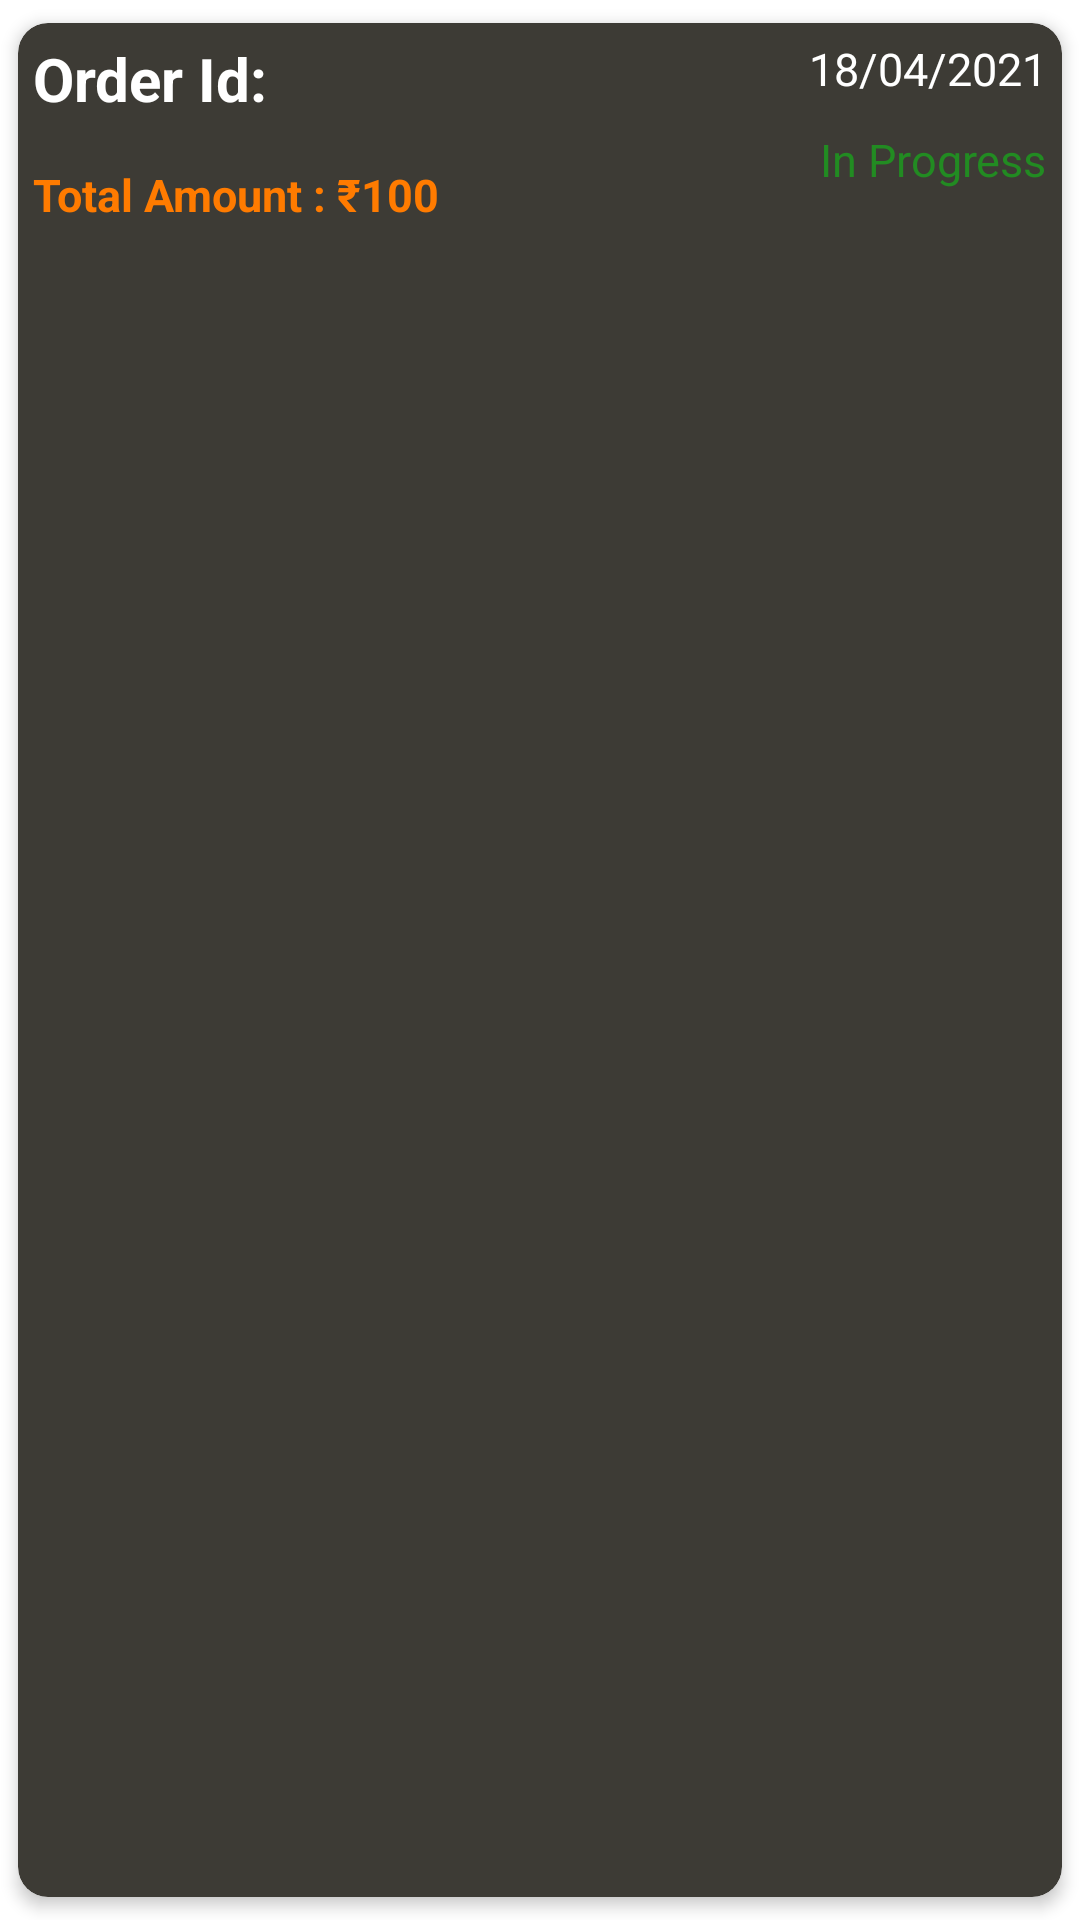

Android layout source for this screen:
<!-- AndroidManifest.xml: application theme Theme.BudgetBasket.NoActionBar -->
<!-- res/layout/order_row_details.xml -->
<?xml version="1.0" encoding="utf-8"?>
<androidx.cardview.widget.CardView xmlns:android="http://schemas.android.com/apk/res/android"
    android:layout_width="match_parent"
    android:layout_height="130dp"
    xmlns:app="http://schemas.android.com/apk/res-auto"
    app:cardElevation="3dp"
    app:cardCornerRadius="10dp"
    app:cardBackgroundColor="@color/liteblack"
    app:cardUseCompatPadding="true"
    app:contentPadding="5dp"
    android:layout_margin="10dp">

    <RelativeLayout
        android:layout_width="match_parent"
        android:layout_height="wrap_content">
        <TextView
            android:id="@+id/ordertv"
            android:layout_width="wrap_content"
            android:layout_height="wrap_content"
            android:text="Order Id: "
            android:textStyle="bold"
            android:textSize="20dp"/>

        <TextView
            android:id="@+id/totalamt"
            android:layout_width="wrap_content"
            android:layout_height="wrap_content"
            android:layout_below="@+id/ordertv"
            android:text="Total Amount : ₹100"
            android:textStyle="bold"
            android:textColor="@color/orange"
            android:textSize="15dp"
            android:layout_marginTop="15dp"/>

        <TextView
            android:id="@+id/orderdatetv"
            android:layout_width="wrap_content"
            android:layout_height="wrap_content"
            android:layout_toStartOf="@+id/ordertv"
            android:layout_alignParentEnd="true"
            android:text="18/04/2021"
            android:textSize="15dp"/>

        <TextView
            android:id="@+id/orderstatus"
            android:layout_width="wrap_content"
            android:layout_height="wrap_content"
            android:layout_below="@+id/orderdatetv"
            android:layout_marginTop="10dp"
            android:layout_toStartOf="@+id/totalamt"
            android:layout_alignParentEnd="true"
            android:text="In Progress"
            android:textColor="@color/darkgreen"
            android:textSize="15dp"/>



    </RelativeLayout>



</androidx.cardview.widget.CardView>
<!-- resources referenced by this layout -->
<resources>
  <color name="darkgreen">#228B22</color>
  <color name="liteblack">#3D3b35 </color>
  <color name="orange">#ff7b00 </color>
  <style name="Theme.BudgetBasket.NoActionBar">
          <item name="windowActionBar">false</item>
          <item name="windowNoTitle">true</item>
      </style>
</resources>
